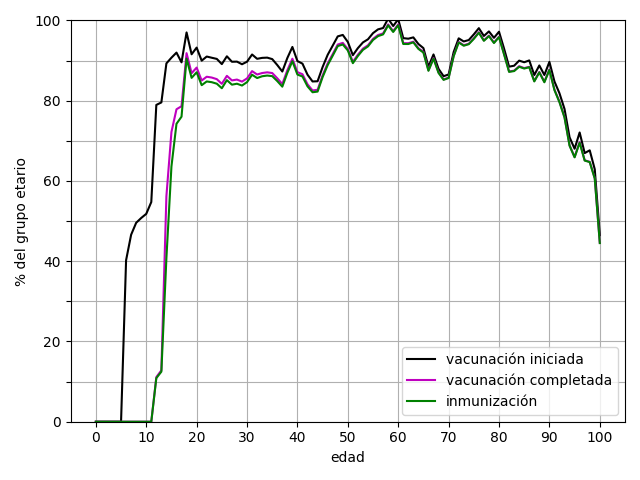

Source data for this figure (header and first rows):
edad, primera dosis, segunda dosis, única dosis, vacunación iniciada, vacunación completada, inmunización
0, 0.0, 0.0, 0.0, 0.0, 0.0, 0.0
1, 0.0, 0.0, 0.0, 0.0, 0.0, 0.0
2, 0.0, 0.0, 0.0, 0.0, 0.0, 0.0
3, 0.0, 0.0, 0.0, 0.0, 0.0, 0.0
4, 0.0, 0.0, 0.0, 0.0, 0.0, 0.0
5, 0.0, 0.0, 0.0, 0.0, 0.0, 0.0
6, 40.25, 0.0, 0.0, 40.25, 0.0, 0.0
7, 46.61, 0.0, 0.0, 46.61, 0.0, 0.0
8, 49.58, 0.0, 0.0, 49.58, 0.0, 0.0
9, 50.78, 0.0, 0.0, 50.78, 0.0, 0.0
10, 51.81, 0.0, 0.0, 51.81, 0.0, 0.0
11, 54.75, 0.0, 0.0, 54.75, 0.0, 0.0
12, 78.96, 11.12, 0.0, 78.96, 11.12, 10.86
13, 79.58, 12.82, 0.0, 79.58, 12.82, 12.47
14, 89.31, 56.22, 0.0, 89.31, 56.22, 40.79
15, 90.73, 72.21, 0.0, 90.73, 72.21, 63.62
16, 92, 77.87, 0.0, 92, 77.87, 74.25
17, 89.57, 78.63, 0.0, 89.57, 78.63, 76.03
18, 65.39, 60.23, 31.64, 97.03, 91.86, 90.51
19, 77.16, 72.44, 14.42, 91.58, 86.86, 85.7
20, 85.34, 80.36, 7.901, 93.25, 88.26, 87.1
21, 83.23, 78.28, 6.761, 89.99, 85.04, 83.88
22, 82.8, 77.77, 8.215, 91.02, 85.98, 84.81
23, 77.75, 72.81, 12.97, 90.71, 85.78, 84.62
24, 80.65, 75.6, 9.78, 90.43, 85.38, 84.25
25, 81.1, 76.19, 8.033, 89.13, 84.22, 83.12
26, 85.34, 80.46, 5.742, 91.08, 86.2, 85.13
27, 84.49, 79.84, 5.227, 89.72, 85.07, 84.01
28, 84.76, 80.28, 4.992, 89.75, 85.28, 84.24
29, 84.3, 79.98, 4.794, 89.1, 84.77, 83.79
30, 85.28, 81.12, 4.45, 89.73, 85.57, 84.64
31, 87.25, 83.11, 4.277, 91.53, 87.38, 86.48
32, 86.32, 82.4, 4.135, 90.45, 86.54, 85.66
33, 86.62, 82.84, 4.068, 90.68, 86.91, 86.1
34, 86.78, 83.12, 3.961, 90.75, 87.08, 86.28
35, 86.58, 83.11, 3.796, 90.38, 86.91, 86.13
36, 85.31, 82.01, 3.587, 88.9, 85.6, 84.9
37, 83.9, 80.78, 3.384, 87.28, 84.17, 83.51
38, 87.3, 84.26, 3.351, 90.66, 87.61, 86.96
39, 89.99, 87.06, 3.419, 93.41, 90.47, 89.84
40, 86.73, 83.97, 3.16, 89.89, 87.13, 86.53
41, 86.22, 83.58, 3.027, 89.25, 86.61, 86.05
42, 83.64, 81.25, 2.86, 86.5, 84.11, 83.59
43, 82.17, 79.93, 2.634, 84.8, 82.57, 82.12
44, 82.3, 80.16, 2.562, 84.86, 82.72, 82.28
45, 86.08, 83.99, 2.34, 88.42, 86.33, 85.91
46, 89, 86.87, 2.44, 91.44, 89.31, 88.88
47, 91.44, 89.34, 2.291, 93.74, 91.63, 91.24
48, 93.84, 91.8, 2.208, 96.04, 94.01, 93.62
49, 94.32, 92.33, 2.089, 96.41, 94.42, 94.03
50, 92.68, 90.9, 1.974, 94.65, 92.88, 92.53
51, 89.54, 87.89, 1.81, 91.35, 89.7, 89.36
52, 91.35, 89.72, 1.768, 93.12, 91.49, 91.17
53, 92.85, 91.3, 1.691, 94.54, 92.99, 92.68
54, 93.73, 92.24, 1.586, 95.32, 93.82, 93.54
55, 95.35, 93.92, 1.499, 96.85, 95.42, 95.15
56, 96.34, 94.92, 1.458, 97.8, 96.38, 96.11
57, 96.77, 95.43, 1.35, 98.12, 96.78, 96.53
58, 99.1, 97.67, 1.355, 100.5, 99.02, 98.79
59, 97.39, 96.13, 1.237, 98.63, 97.36, 97.13
... 41 more rows
